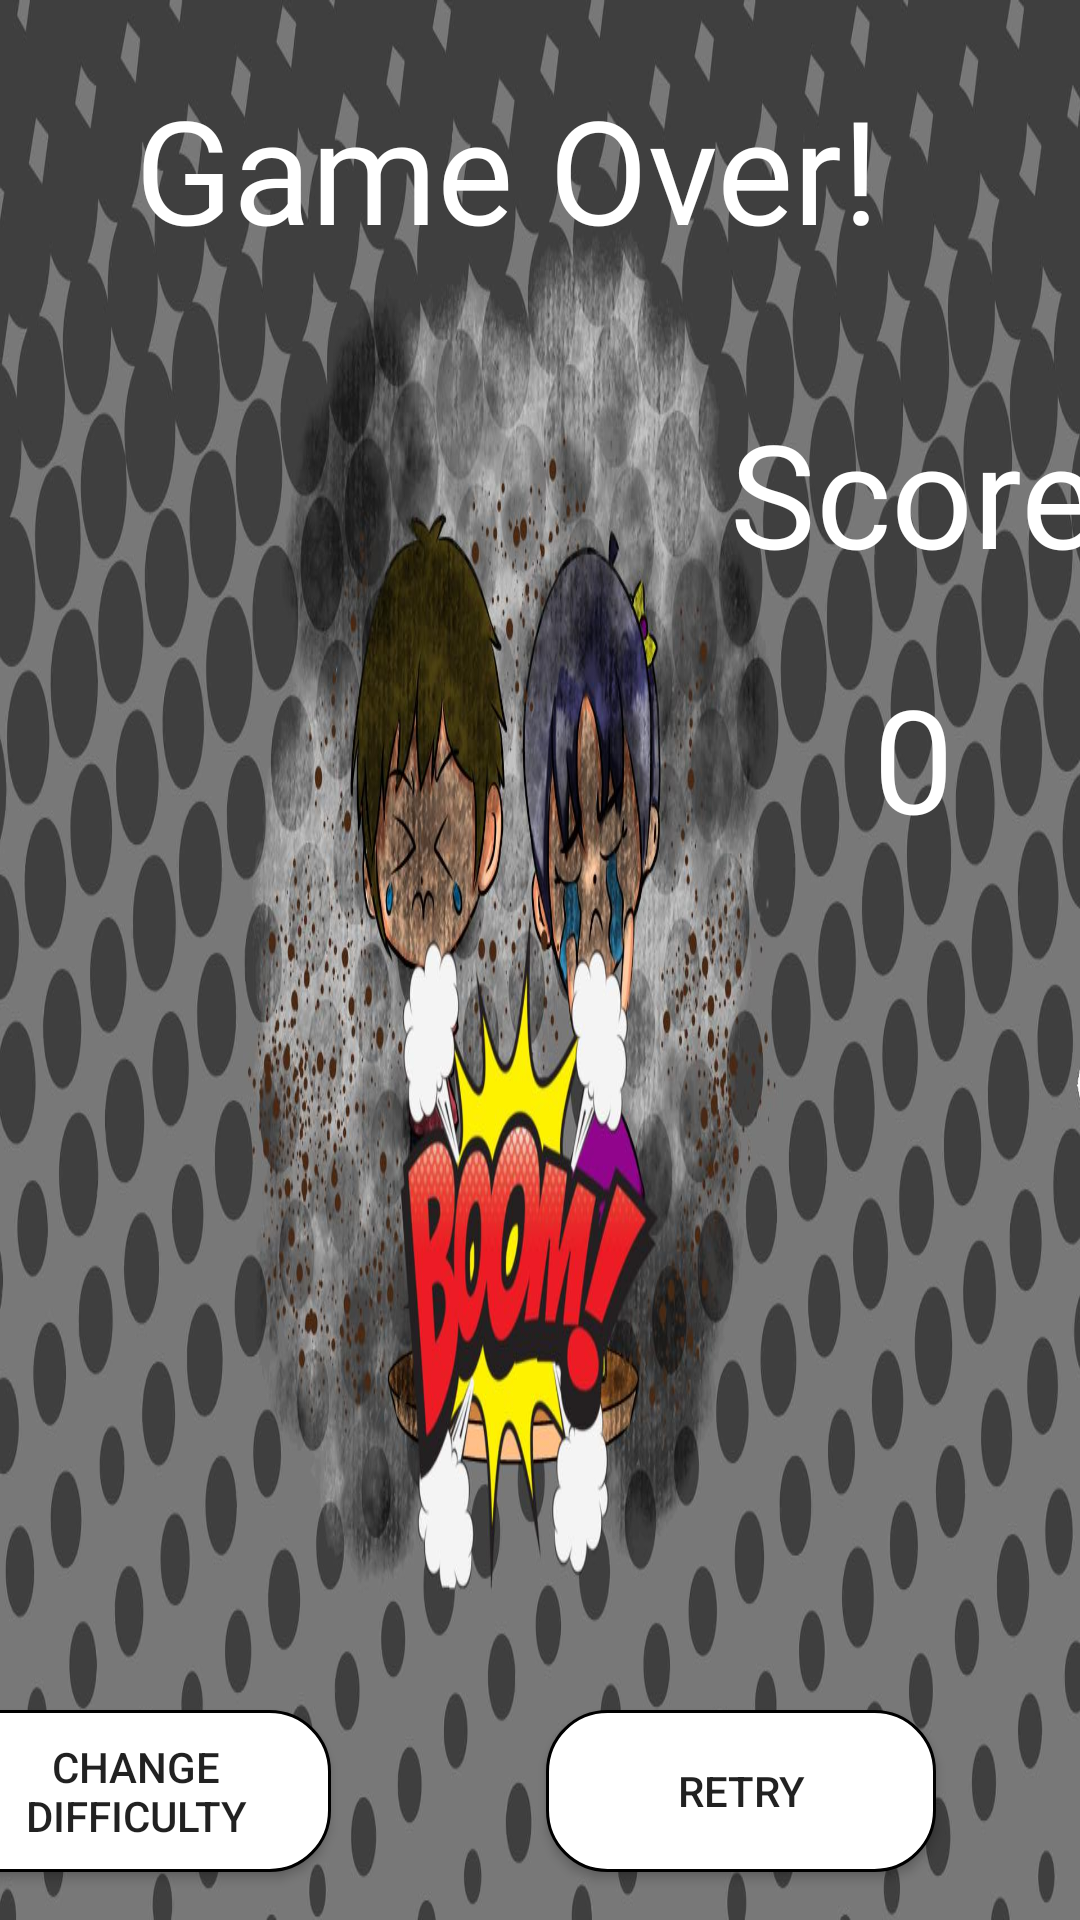

The Android layout XML behind this screen, and the referenced resources:
<!-- AndroidManifest.xml: application theme Theme.Bomb24 -->
<!-- res/layout/activity_lose.xml -->
<?xml version="1.0" encoding="utf-8"?>
<androidx.constraintlayout.widget.ConstraintLayout xmlns:android="http://schemas.android.com/apk/res/android"
    xmlns:app="http://schemas.android.com/apk/res-auto"
    xmlns:tools="http://schemas.android.com/tools"
    android:layout_width="match_parent"
    android:layout_height="match_parent"
    android:background="@drawable/lose"
    tools:context=".Game_lose">

    <TextView
        android:id="@+id/textView2"
        android:layout_width="wrap_content"
        android:layout_height="wrap_content"
        android:layout_marginTop="24dp"
        android:fontFamily="@font/galindo"
        android:text="Game Over!"
        android:textColor="#FFFFFF"
        android:textSize="48sp"
        app:layout_constraintEnd_toStartOf="@+id/guideline3"
        app:layout_constraintStart_toStartOf="@+id/guideline2"
        app:layout_constraintTop_toTopOf="parent" />

    <TextView
        android:id="@+id/score"
        android:layout_width="wrap_content"
        android:layout_height="wrap_content"
        android:layout_marginTop="24dp"
        android:fontFamily="@font/galindo"
        android:text="0"
        android:textColor="#FFFFFF"
        android:textSize="48sp"
        app:layout_constraintEnd_toEndOf="parent"
        app:layout_constraintHorizontal_bias="0.505"
        app:layout_constraintStart_toStartOf="@+id/guideline3"
        app:layout_constraintTop_toBottomOf="@+id/textView7" />

    <TextView
        android:id="@+id/textView7"
        android:layout_width="wrap_content"
        android:layout_height="wrap_content"
        android:layout_marginTop="132dp"
        android:fontFamily="@font/galindo"
        android:text="Score"
        android:textColor="#FFFFFF"
        android:textSize="48sp"
        app:layout_constraintEnd_toEndOf="parent"
        app:layout_constraintHorizontal_bias="0.48"
        app:layout_constraintStart_toStartOf="@+id/guideline3"
        app:layout_constraintTop_toTopOf="parent" />

    <Button
        android:id="@+id/changeDff_bt"
        android:layout_width="130dp"
        android:layout_height="54dp"
        android:layout_marginBottom="16dp"
        android:background="@drawable/panel_button"
        android:text="Change Difficulty"
        app:layout_constraintBottom_toBottomOf="parent"
        app:layout_constraintEnd_toStartOf="@+id/guideline2"
        app:layout_constraintStart_toStartOf="parent" />

    <Button
        android:id="@+id/retry_bt"
        android:layout_width="130dp"
        android:layout_height="54dp"
        android:layout_marginEnd="48dp"
        android:layout_marginBottom="16dp"
        android:background="@drawable/panel_button"
        android:onClick="next"
        android:text="Retry"
        app:layout_constraintBottom_toBottomOf="parent"
        app:layout_constraintEnd_toEndOf="parent"
        app:layout_constraintHorizontal_bias="1.0"
        app:layout_constraintStart_toStartOf="@+id/guideline3" />

    <androidx.constraintlayout.widget.Guideline
        android:id="@+id/guideline2"
        android:layout_width="wrap_content"
        android:layout_height="wrap_content"
        android:orientation="vertical"
        app:layout_constraintGuide_percent="0.25" />

    <androidx.constraintlayout.widget.Guideline
        android:id="@+id/guideline3"
        android:layout_width="wrap_content"
        android:layout_height="wrap_content"
        android:orientation="vertical"
        app:layout_constraintGuide_percent="0.69" />

</androidx.constraintlayout.widget.ConstraintLayout>
<!-- resources referenced by this layout -->
<resources>
  <!-- drawable lose: jpg bitmap (drawable-v24, 169739 bytes) -->
  <!-- drawable panel_button (drawable) -->
  <?xml version="1.0" encoding="utf-8"?>
  <shape android:shape="rectangle" xmlns:android="http://schemas.android.com/apk/res/android">
      <solid android:color="@color/white"/>
      <stroke android:color="@color/black" android:width="1dp"/>
      <corners android:radius="20dp"/>
  </shape>
  <style name="Theme.Bomb24" parent="Theme.AppCompat.Light.NoActionBar">
          
          <item name="colorPrimary">@color/purple_500</item>
          <item name="colorPrimaryVariant">@color/purple_700</item>
          <item name="colorOnPrimary">@color/white</item>
          
          <item name="colorSecondary">@color/teal_200</item>
          <item name="colorSecondaryVariant">@color/teal_700</item>
          <item name="colorOnSecondary">@color/black</item>
          
          <item name="android:statusBarColor" tools:targetApi="l">?attr/colorPrimaryVariant</item>
          
          <item name="android:windowActivityTransitions">true</item>
          <item name="android:windowEnterTransition">@transition/transition_ani</item>
      </style>
  <color name="white">#FFFFFFFF</color>
  <color name="black">#FF000000</color>
  <color name="purple_500">#FF6200EE</color>
  <color name="purple_700">#FF3700B3</color>
  <color name="teal_200">#FF03DAC5</color>
  <color name="teal_700">#FF018786</color>
</resources>
